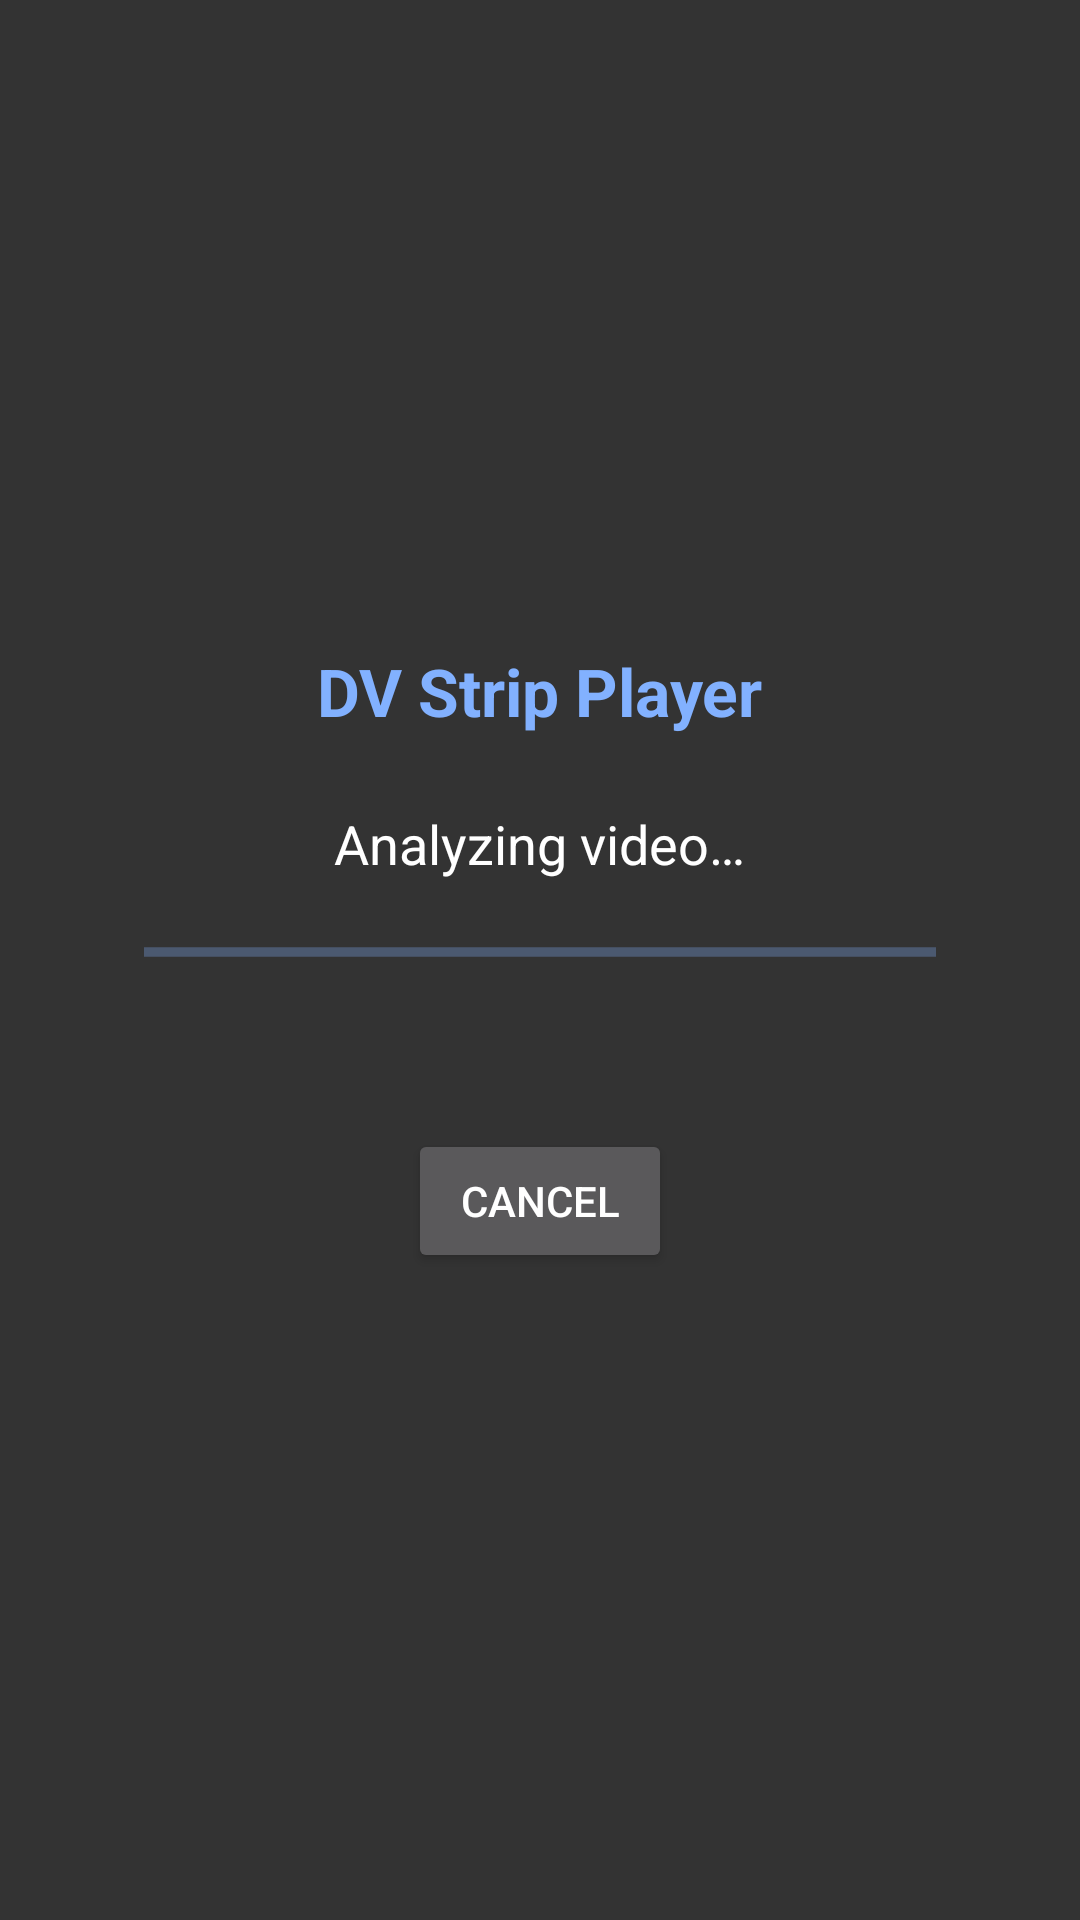

Produce the Android XML layout that renders to this screen, including the resource entries it uses.
<!-- AndroidManifest.xml: activity theme Theme.DvStrip.Intercept -->
<!-- res/layout/activity_intercept.xml -->
<?xml version="1.0" encoding="utf-8"?>
<LinearLayout xmlns:android="http://schemas.android.com/apk/res/android"
    android:layout_width="match_parent"
    android:layout_height="match_parent"
    android:gravity="center"
    android:orientation="vertical"
    android:padding="48dp">

    <TextView
        android:id="@+id/title"
        android:layout_width="wrap_content"
        android:layout_height="wrap_content"
        android:text="@string/app_name"
        android:textColor="#82B1FF"
        android:textSize="22sp"
        android:textStyle="bold" />

    <TextView
        android:id="@+id/status"
        android:layout_width="wrap_content"
        android:layout_height="wrap_content"
        android:layout_marginTop="24dp"
        android:text="@string/analyzing"
        android:textColor="#FFFFFF"
        android:textSize="18sp" />

    <ProgressBar
        android:id="@+id/progress"
        style="?android:attr/progressBarStyleHorizontal"
        android:layout_width="480dp"
        android:layout_height="wrap_content"
        android:layout_marginTop="16dp"
        android:indeterminate="true"
        android:max="100" />

    <TextView
        android:id="@+id/percent"
        android:layout_width="wrap_content"
        android:layout_height="wrap_content"
        android:layout_marginTop="8dp"
        android:textColor="#AAAAAA"
        android:textSize="14sp" />

    <Button
        android:id="@+id/cancelButton"
        android:layout_width="wrap_content"
        android:layout_height="wrap_content"
        android:layout_marginTop="24dp"
        android:text="@string/cancel" />
</LinearLayout>
<!-- resources referenced by this layout -->
<resources>
  <string name="analyzing">Analyzing video…</string>
  <string name="app_name">DV Strip Player</string>
  <string name="cancel">Cancel</string>
  <style name="Theme.DvStrip.Intercept">
          <item name="android:windowBackground">#CC000000</item>
          <item name="android:windowIsTranslucent">true</item>
      </style>
</resources>
